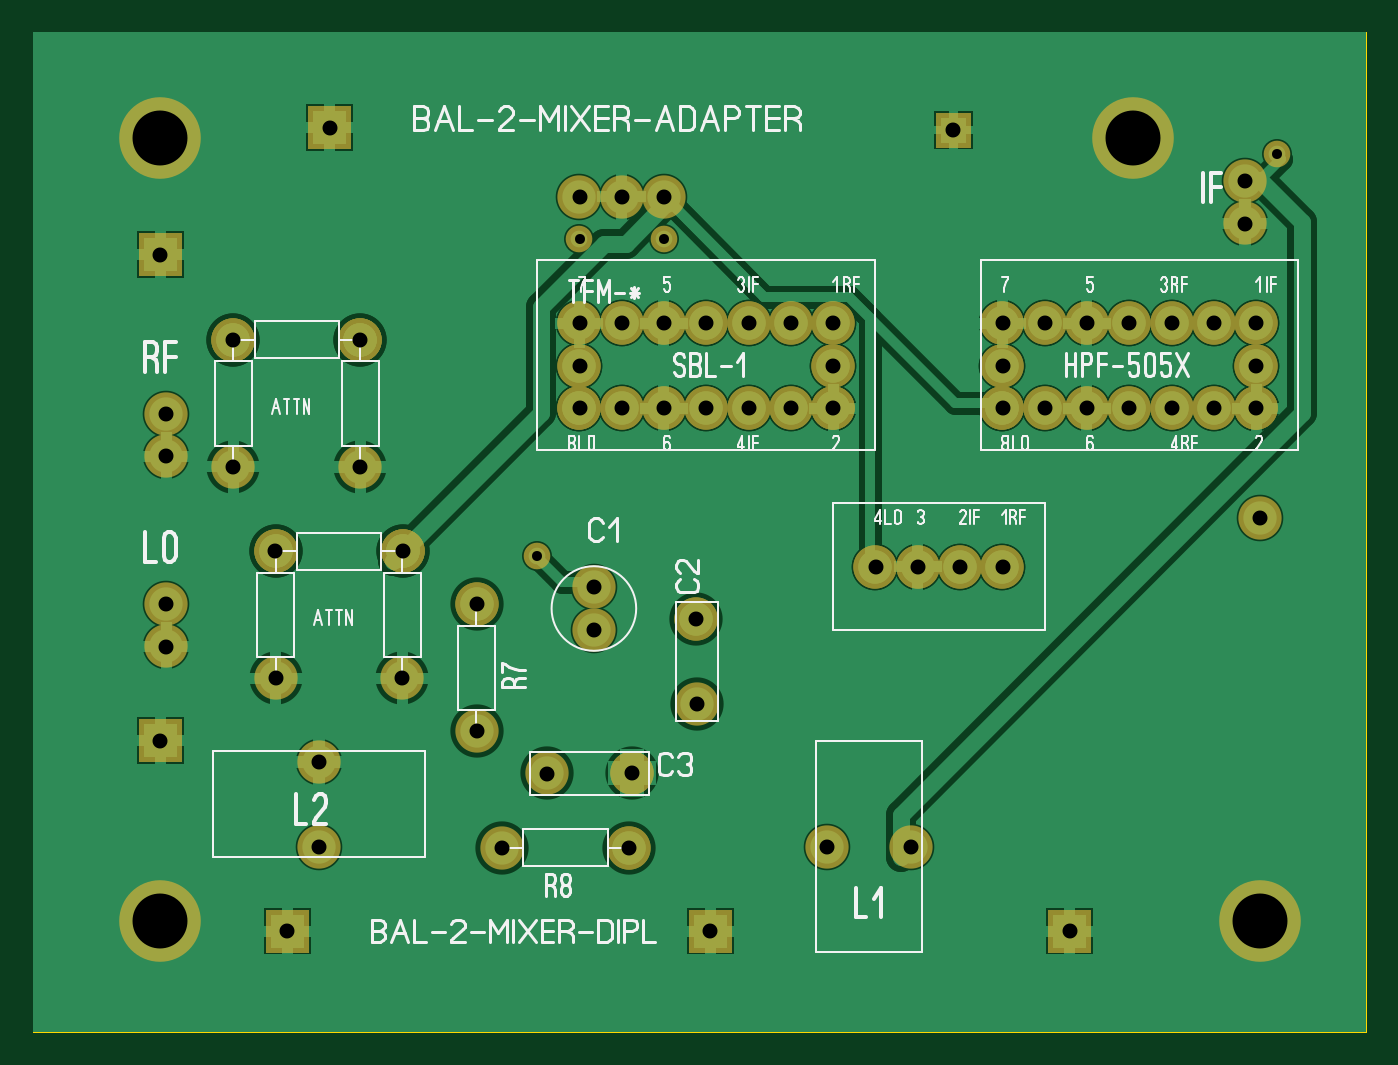
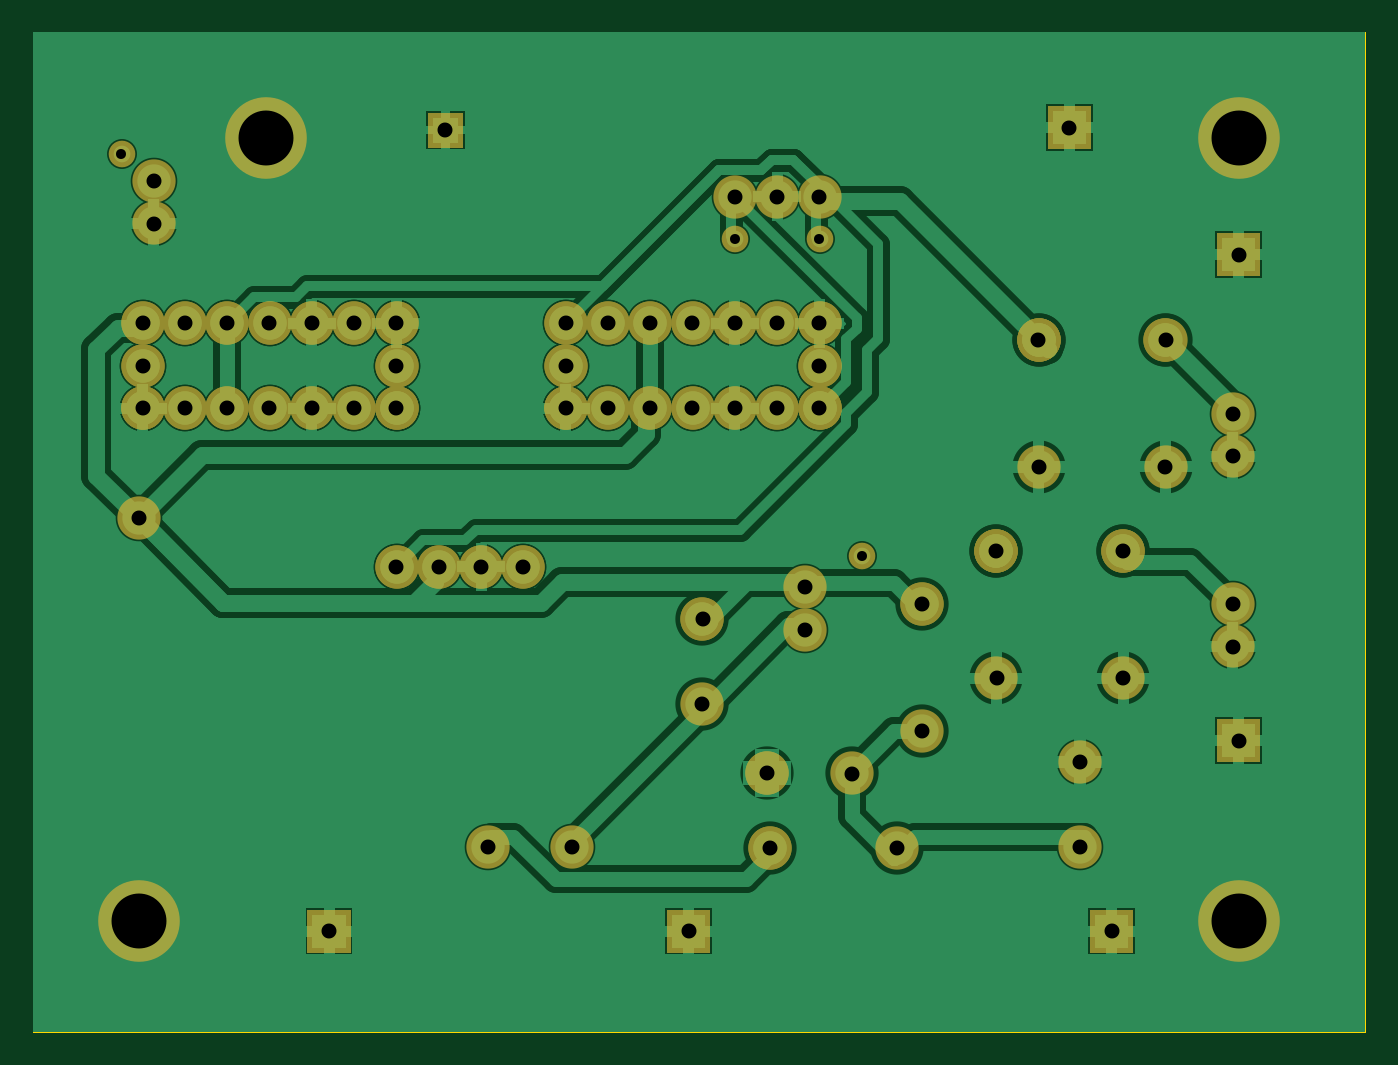
Circuit board: 7 layer files. Board 80.0 x 60.0 mm.
- drill: MIXERDAPTERDIPL.DRL (1350 bytes)
- bottom_copper: MIXERDAPTERDIPL_copper_bottom.gbr (26445 bytes)
- top_copper: MIXERDAPTERDIPL_copper_top.gbr (22614 bytes)
- outline: MIXERDAPTERDIPL_outline.gbr (151 bytes)
- top_silk: MIXERDAPTERDIPL_silkscreen_top.gbr (21902 bytes)
- bottom_mask: MIXERDAPTERDIPL_soldermask_bottom.gbr (4993 bytes)
- top_mask: MIXERDAPTERDIPL_soldermask_top.gbr (4990 bytes)

=== drill: MIXERDAPTERDIPL.DRL ===
; Drill file
; Format: 2.4 (00.0000)
M48
INCH
T01C0.0236
T02C0.0354
T03C0.1299
%
G05
G90
T01
X011910Y011240
X012910Y018740
X014910Y018740
X029410Y020740
T02
X006000Y002370
X006750Y004370
X006750Y006370
X005730Y008350
X003140Y009100
X003140Y010100
X005720Y011350
X004730Y013350
X003140Y013600
X003140Y014600
X004720Y016350
X003000Y018370
X007000Y021370
X007730Y016350
X007720Y013350
X008730Y011350
X010480Y010100
X008720Y008350
X010480Y007100
X012140Y006100
X014150Y006110
X014080Y004350
X016000Y002370
X018750Y004370
X020750Y004370
X024500Y002370
X022910Y010990
X021910Y010990
X020910Y010990
X019910Y010990
X018910Y014740
X018910Y015740
X018910Y016740
X017910Y016740
X016910Y016740
X015910Y016740
X014910Y016740
X013910Y016740
X012910Y016740
X012910Y015740
X012910Y014740
X013910Y014740
X014910Y014740
X015910Y014740
X016910Y014740
X017910Y014740
X022910Y014740
X022910Y015740
X022910Y016740
X023910Y016740
X024910Y016740
X025910Y016740
X026910Y016740
X027910Y016740
X028910Y016740
X028910Y015740
X028910Y014740
X027910Y014740
X026910Y014740
X025910Y014740
X024910Y014740
X023910Y014740
X029000Y012130
X028640Y019100
X028640Y020100
X021750Y021310
X014910Y019740
X013910Y019740
X012910Y019740
X013250Y010500
X013250Y009500
X015670Y009750
X015680Y007740
X011080Y004350
X003000Y006870
T03
X003000Y002620
X003000Y021120
X026000Y021120
X029000Y002620
M30

=== bottom_copper: MIXERDAPTERDIPL_copper_bottom.gbr (26445 bytes, source omitted) ===
=== top_copper: MIXERDAPTERDIPL_copper_top.gbr (22614 bytes, source omitted) ===
=== outline: MIXERDAPTERDIPL_outline.gbr ===
%FSLAX34Y34*%
%MOMM*%
%LNOUTLINE*%
G71*
G01*
%ADD10C,0.002*%
%LPD*%
G54D10*
X0Y600000D02*
X800000Y600000D01*
X800000Y0D01*
X0Y0D01*
X0Y600000D01*
M02*

=== top_silk: MIXERDAPTERDIPL_silkscreen_top.gbr (21902 bytes, source omitted) ===
=== bottom_mask: MIXERDAPTERDIPL_soldermask_bottom.gbr ===
%FSLAX34Y34*%
%MOMM*%
%LNSOLDERMASK_BOTTOM*%
G71*
G01*
%ADD10C,2.600*%
%ADD11C,1.600*%
%ADD12C,2.600*%
%ADD13C,4.900*%
%LPD*%
X581800Y425210D02*
G54D10*
D03*
X607200Y425210D02*
G54D10*
D03*
X607200Y425210D02*
G54D10*
D03*
X632600Y425210D02*
G54D10*
D03*
X632600Y425210D02*
G54D10*
D03*
X658000Y425210D02*
G54D10*
D03*
X658000Y425210D02*
G54D10*
D03*
X683400Y425210D02*
G54D10*
D03*
X683400Y425210D02*
G54D10*
D03*
X708800Y425210D02*
G54D10*
D03*
X708800Y425210D02*
G54D10*
D03*
X734200Y425210D02*
G54D10*
D03*
X734200Y425210D02*
G54D10*
D03*
X734200Y399810D02*
G54D10*
D03*
X734200Y399810D02*
G54D10*
D03*
X734200Y374410D02*
G54D10*
D03*
X581800Y425210D02*
G54D10*
D03*
X581800Y399810D02*
G54D10*
D03*
X581800Y399810D02*
G54D10*
D03*
X581800Y374410D02*
G54D10*
D03*
X581800Y374410D02*
G54D10*
D03*
X607200Y374410D02*
G54D10*
D03*
X607200Y374410D02*
G54D10*
D03*
X632600Y374410D02*
G54D10*
D03*
X632600Y374410D02*
G54D10*
D03*
X658000Y374410D02*
G54D10*
D03*
X658000Y374410D02*
G54D10*
D03*
X683400Y374410D02*
G54D10*
D03*
X683400Y374410D02*
G54D10*
D03*
X708800Y374410D02*
G54D10*
D03*
X708800Y374410D02*
G54D10*
D03*
X734200Y374410D02*
G54D10*
D03*
X734200Y374410D02*
G54D10*
D03*
X581800Y374410D02*
G54D10*
D03*
X327800Y425210D02*
G54D10*
D03*
X353200Y425210D02*
G54D10*
D03*
X353200Y425210D02*
G54D10*
D03*
X378600Y425210D02*
G54D10*
D03*
X378600Y425210D02*
G54D10*
D03*
X404000Y425210D02*
G54D10*
D03*
X404000Y425210D02*
G54D10*
D03*
X429400Y425210D02*
G54D10*
D03*
X429400Y425210D02*
G54D10*
D03*
X454800Y425210D02*
G54D10*
D03*
X454800Y425210D02*
G54D10*
D03*
X480200Y425210D02*
G54D10*
D03*
X480200Y425210D02*
G54D10*
D03*
X480200Y399810D02*
G54D10*
D03*
X480200Y399810D02*
G54D10*
D03*
X480200Y374410D02*
G54D10*
D03*
X327800Y425210D02*
G54D10*
D03*
X327800Y399810D02*
G54D10*
D03*
X327800Y399810D02*
G54D10*
D03*
X327800Y374410D02*
G54D10*
D03*
X327800Y374410D02*
G54D10*
D03*
X353200Y374410D02*
G54D10*
D03*
X353200Y374410D02*
G54D10*
D03*
X378600Y374410D02*
G54D10*
D03*
X378600Y374410D02*
G54D10*
D03*
X404000Y374410D02*
G54D10*
D03*
X404000Y374410D02*
G54D10*
D03*
X429400Y374410D02*
G54D10*
D03*
X429400Y374410D02*
G54D10*
D03*
X454800Y374410D02*
G54D10*
D03*
X454800Y374410D02*
G54D10*
D03*
X480200Y374410D02*
G54D10*
D03*
X480200Y374410D02*
G54D10*
D03*
X327800Y374410D02*
G54D10*
D03*
X505600Y279160D02*
G54D10*
D03*
X505600Y279160D02*
G54D10*
D03*
X531000Y279160D02*
G54D10*
D03*
X531000Y279160D02*
G54D10*
D03*
X556400Y279160D02*
G54D10*
D03*
X556400Y279160D02*
G54D10*
D03*
X581800Y279160D02*
G54D10*
D03*
X581800Y279160D02*
G54D10*
D03*
X327800Y501410D02*
G54D10*
D03*
X353200Y501410D02*
G54D10*
D03*
X378600Y501410D02*
G54D10*
D03*
G36*
X541950Y551800D02*
X562950Y551800D01*
X562950Y530800D01*
X541950Y530800D01*
X541950Y551800D01*
G37*
X327800Y476010D02*
G54D11*
D03*
X378600Y476010D02*
G54D11*
D03*
X336550Y266750D02*
G54D10*
D03*
X336550Y241350D02*
G54D10*
D03*
X171450Y161850D02*
G54D10*
D03*
X171450Y111050D02*
G54D10*
D03*
X476250Y111050D02*
G54D10*
D03*
X527050Y111050D02*
G54D10*
D03*
X266117Y256616D02*
G54D10*
D03*
X266067Y180366D02*
G54D10*
D03*
X266117Y256616D02*
G54D12*
D03*
X398131Y247602D02*
G54D10*
D03*
X398243Y196621D02*
G54D10*
D03*
X398131Y247602D02*
G54D12*
D03*
X359403Y155174D02*
G54D10*
D03*
X308422Y155061D02*
G54D10*
D03*
X359403Y155174D02*
G54D12*
D03*
X357616Y110438D02*
G54D10*
D03*
X281366Y110488D02*
G54D10*
D03*
X357616Y110439D02*
G54D12*
D03*
X145467Y288366D02*
G54D10*
D03*
X145417Y212116D02*
G54D10*
D03*
X145467Y288366D02*
G54D12*
D03*
X221658Y288292D02*
G54D10*
D03*
X145408Y288342D02*
G54D10*
D03*
X221658Y288292D02*
G54D12*
D03*
X221658Y288292D02*
G54D10*
D03*
X221608Y212042D02*
G54D10*
D03*
X221658Y288292D02*
G54D12*
D03*
X120068Y415366D02*
G54D10*
D03*
X120017Y339116D02*
G54D10*
D03*
X120067Y415366D02*
G54D12*
D03*
X196258Y415292D02*
G54D10*
D03*
X120008Y415342D02*
G54D10*
D03*
X196258Y415292D02*
G54D12*
D03*
X196258Y415292D02*
G54D10*
D03*
X196208Y339042D02*
G54D10*
D03*
X196258Y415292D02*
G54D12*
D03*
X79823Y256661D02*
G54D10*
D03*
X79823Y231261D02*
G54D10*
D03*
X79823Y370961D02*
G54D10*
D03*
X79823Y345561D02*
G54D10*
D03*
X727523Y510661D02*
G54D10*
D03*
X727523Y485261D02*
G54D10*
D03*
X746900Y526810D02*
G54D11*
D03*
X302400Y285510D02*
G54D11*
D03*
X76200Y66600D02*
G54D13*
D03*
G36*
X139400Y73300D02*
X165400Y73300D01*
X165400Y47300D01*
X139400Y47300D01*
X139400Y73300D01*
G37*
X736600Y66600D02*
G54D13*
D03*
G36*
X393400Y73300D02*
X419400Y73300D01*
X419400Y47300D01*
X393400Y47300D01*
X393400Y73300D01*
G37*
G36*
X63200Y187600D02*
X89200Y187600D01*
X89200Y161600D01*
X63200Y161600D01*
X63200Y187600D01*
G37*
X736600Y308100D02*
G54D10*
D03*
G36*
X609300Y73300D02*
X635300Y73300D01*
X635300Y47300D01*
X609300Y47300D01*
X609300Y73300D01*
G37*
X76200Y536500D02*
G54D13*
D03*
G36*
X164800Y555900D02*
X190800Y555900D01*
X190800Y529900D01*
X164800Y529900D01*
X164800Y555900D01*
G37*
G36*
X63200Y479700D02*
X89200Y479700D01*
X89200Y453700D01*
X63200Y453700D01*
X63200Y479700D01*
G37*
X660400Y536500D02*
G54D13*
D03*
M02*

=== top_mask: MIXERDAPTERDIPL_soldermask_top.gbr ===
%FSLAX34Y34*%
%MOMM*%
%LNSOLDERMASK_TOP*%
G71*
G01*
%ADD10C,2.600*%
%ADD11C,1.600*%
%ADD12C,2.600*%
%ADD13C,4.900*%
%LPD*%
X581800Y425210D02*
G54D10*
D03*
X607200Y425210D02*
G54D10*
D03*
X607200Y425210D02*
G54D10*
D03*
X632600Y425210D02*
G54D10*
D03*
X632600Y425210D02*
G54D10*
D03*
X658000Y425210D02*
G54D10*
D03*
X658000Y425210D02*
G54D10*
D03*
X683400Y425210D02*
G54D10*
D03*
X683400Y425210D02*
G54D10*
D03*
X708800Y425210D02*
G54D10*
D03*
X708800Y425210D02*
G54D10*
D03*
X734200Y425210D02*
G54D10*
D03*
X734200Y425210D02*
G54D10*
D03*
X734200Y399810D02*
G54D10*
D03*
X734200Y399810D02*
G54D10*
D03*
X734200Y374410D02*
G54D10*
D03*
X581800Y425210D02*
G54D10*
D03*
X581800Y399810D02*
G54D10*
D03*
X581800Y399810D02*
G54D10*
D03*
X581800Y374410D02*
G54D10*
D03*
X581800Y374410D02*
G54D10*
D03*
X607200Y374410D02*
G54D10*
D03*
X607200Y374410D02*
G54D10*
D03*
X632600Y374410D02*
G54D10*
D03*
X632600Y374410D02*
G54D10*
D03*
X658000Y374410D02*
G54D10*
D03*
X658000Y374410D02*
G54D10*
D03*
X683400Y374410D02*
G54D10*
D03*
X683400Y374410D02*
G54D10*
D03*
X708800Y374410D02*
G54D10*
D03*
X708800Y374410D02*
G54D10*
D03*
X734200Y374410D02*
G54D10*
D03*
X734200Y374410D02*
G54D10*
D03*
X581800Y374410D02*
G54D10*
D03*
X327800Y425210D02*
G54D10*
D03*
X353200Y425210D02*
G54D10*
D03*
X353200Y425210D02*
G54D10*
D03*
X378600Y425210D02*
G54D10*
D03*
X378600Y425210D02*
G54D10*
D03*
X404000Y425210D02*
G54D10*
D03*
X404000Y425210D02*
G54D10*
D03*
X429400Y425210D02*
G54D10*
D03*
X429400Y425210D02*
G54D10*
D03*
X454800Y425210D02*
G54D10*
D03*
X454800Y425210D02*
G54D10*
D03*
X480200Y425210D02*
G54D10*
D03*
X480200Y425210D02*
G54D10*
D03*
X480200Y399810D02*
G54D10*
D03*
X480200Y399810D02*
G54D10*
D03*
X480200Y374410D02*
G54D10*
D03*
X327800Y425210D02*
G54D10*
D03*
X327800Y399810D02*
G54D10*
D03*
X327800Y399810D02*
G54D10*
D03*
X327800Y374410D02*
G54D10*
D03*
X327800Y374410D02*
G54D10*
D03*
X353200Y374410D02*
G54D10*
D03*
X353200Y374410D02*
G54D10*
D03*
X378600Y374410D02*
G54D10*
D03*
X378600Y374410D02*
G54D10*
D03*
X404000Y374410D02*
G54D10*
D03*
X404000Y374410D02*
G54D10*
D03*
X429400Y374410D02*
G54D10*
D03*
X429400Y374410D02*
G54D10*
D03*
X454800Y374410D02*
G54D10*
D03*
X454800Y374410D02*
G54D10*
D03*
X480200Y374410D02*
G54D10*
D03*
X480200Y374410D02*
G54D10*
D03*
X327800Y374410D02*
G54D10*
D03*
X505600Y279160D02*
G54D10*
D03*
X505600Y279160D02*
G54D10*
D03*
X531000Y279160D02*
G54D10*
D03*
X531000Y279160D02*
G54D10*
D03*
X556400Y279160D02*
G54D10*
D03*
X556400Y279160D02*
G54D10*
D03*
X581800Y279160D02*
G54D10*
D03*
X581800Y279160D02*
G54D10*
D03*
X327800Y501410D02*
G54D10*
D03*
X353200Y501410D02*
G54D10*
D03*
X378600Y501410D02*
G54D10*
D03*
G36*
X541950Y551800D02*
X562950Y551800D01*
X562950Y530800D01*
X541950Y530800D01*
X541950Y551800D01*
G37*
X327800Y476010D02*
G54D11*
D03*
X378600Y476010D02*
G54D11*
D03*
X336550Y266750D02*
G54D10*
D03*
X336550Y241350D02*
G54D10*
D03*
X171450Y161850D02*
G54D10*
D03*
X171450Y111050D02*
G54D10*
D03*
X476250Y111050D02*
G54D10*
D03*
X527050Y111050D02*
G54D10*
D03*
X266117Y256616D02*
G54D10*
D03*
X266067Y180366D02*
G54D10*
D03*
X266117Y256616D02*
G54D12*
D03*
X398131Y247602D02*
G54D10*
D03*
X398243Y196621D02*
G54D10*
D03*
X398131Y247602D02*
G54D12*
D03*
X359403Y155174D02*
G54D10*
D03*
X308422Y155061D02*
G54D10*
D03*
X359403Y155174D02*
G54D12*
D03*
X357616Y110438D02*
G54D10*
D03*
X281366Y110488D02*
G54D10*
D03*
X357616Y110439D02*
G54D12*
D03*
X145467Y288366D02*
G54D10*
D03*
X145417Y212116D02*
G54D10*
D03*
X145467Y288366D02*
G54D12*
D03*
X221658Y288292D02*
G54D10*
D03*
X145408Y288342D02*
G54D10*
D03*
X221658Y288292D02*
G54D12*
D03*
X221658Y288292D02*
G54D10*
D03*
X221608Y212042D02*
G54D10*
D03*
X221658Y288292D02*
G54D12*
D03*
X120068Y415366D02*
G54D10*
D03*
X120017Y339116D02*
G54D10*
D03*
X120067Y415366D02*
G54D12*
D03*
X196258Y415292D02*
G54D10*
D03*
X120008Y415342D02*
G54D10*
D03*
X196258Y415292D02*
G54D12*
D03*
X196258Y415292D02*
G54D10*
D03*
X196208Y339042D02*
G54D10*
D03*
X196258Y415292D02*
G54D12*
D03*
X79823Y256661D02*
G54D10*
D03*
X79823Y231261D02*
G54D10*
D03*
X79823Y370961D02*
G54D10*
D03*
X79823Y345561D02*
G54D10*
D03*
X727523Y510661D02*
G54D10*
D03*
X727523Y485261D02*
G54D10*
D03*
X746900Y526810D02*
G54D11*
D03*
X302400Y285510D02*
G54D11*
D03*
X76200Y66600D02*
G54D13*
D03*
G36*
X139400Y73300D02*
X165400Y73300D01*
X165400Y47300D01*
X139400Y47300D01*
X139400Y73300D01*
G37*
X736600Y66600D02*
G54D13*
D03*
G36*
X393400Y73300D02*
X419400Y73300D01*
X419400Y47300D01*
X393400Y47300D01*
X393400Y73300D01*
G37*
G36*
X63200Y187600D02*
X89200Y187600D01*
X89200Y161600D01*
X63200Y161600D01*
X63200Y187600D01*
G37*
X736600Y308100D02*
G54D10*
D03*
G36*
X609300Y73300D02*
X635300Y73300D01*
X635300Y47300D01*
X609300Y47300D01*
X609300Y73300D01*
G37*
X76200Y536500D02*
G54D13*
D03*
G36*
X164800Y555900D02*
X190800Y555900D01*
X190800Y529900D01*
X164800Y529900D01*
X164800Y555900D01*
G37*
G36*
X63200Y479700D02*
X89200Y479700D01*
X89200Y453700D01*
X63200Y453700D01*
X63200Y479700D01*
G37*
X660400Y536500D02*
G54D13*
D03*
M02*

